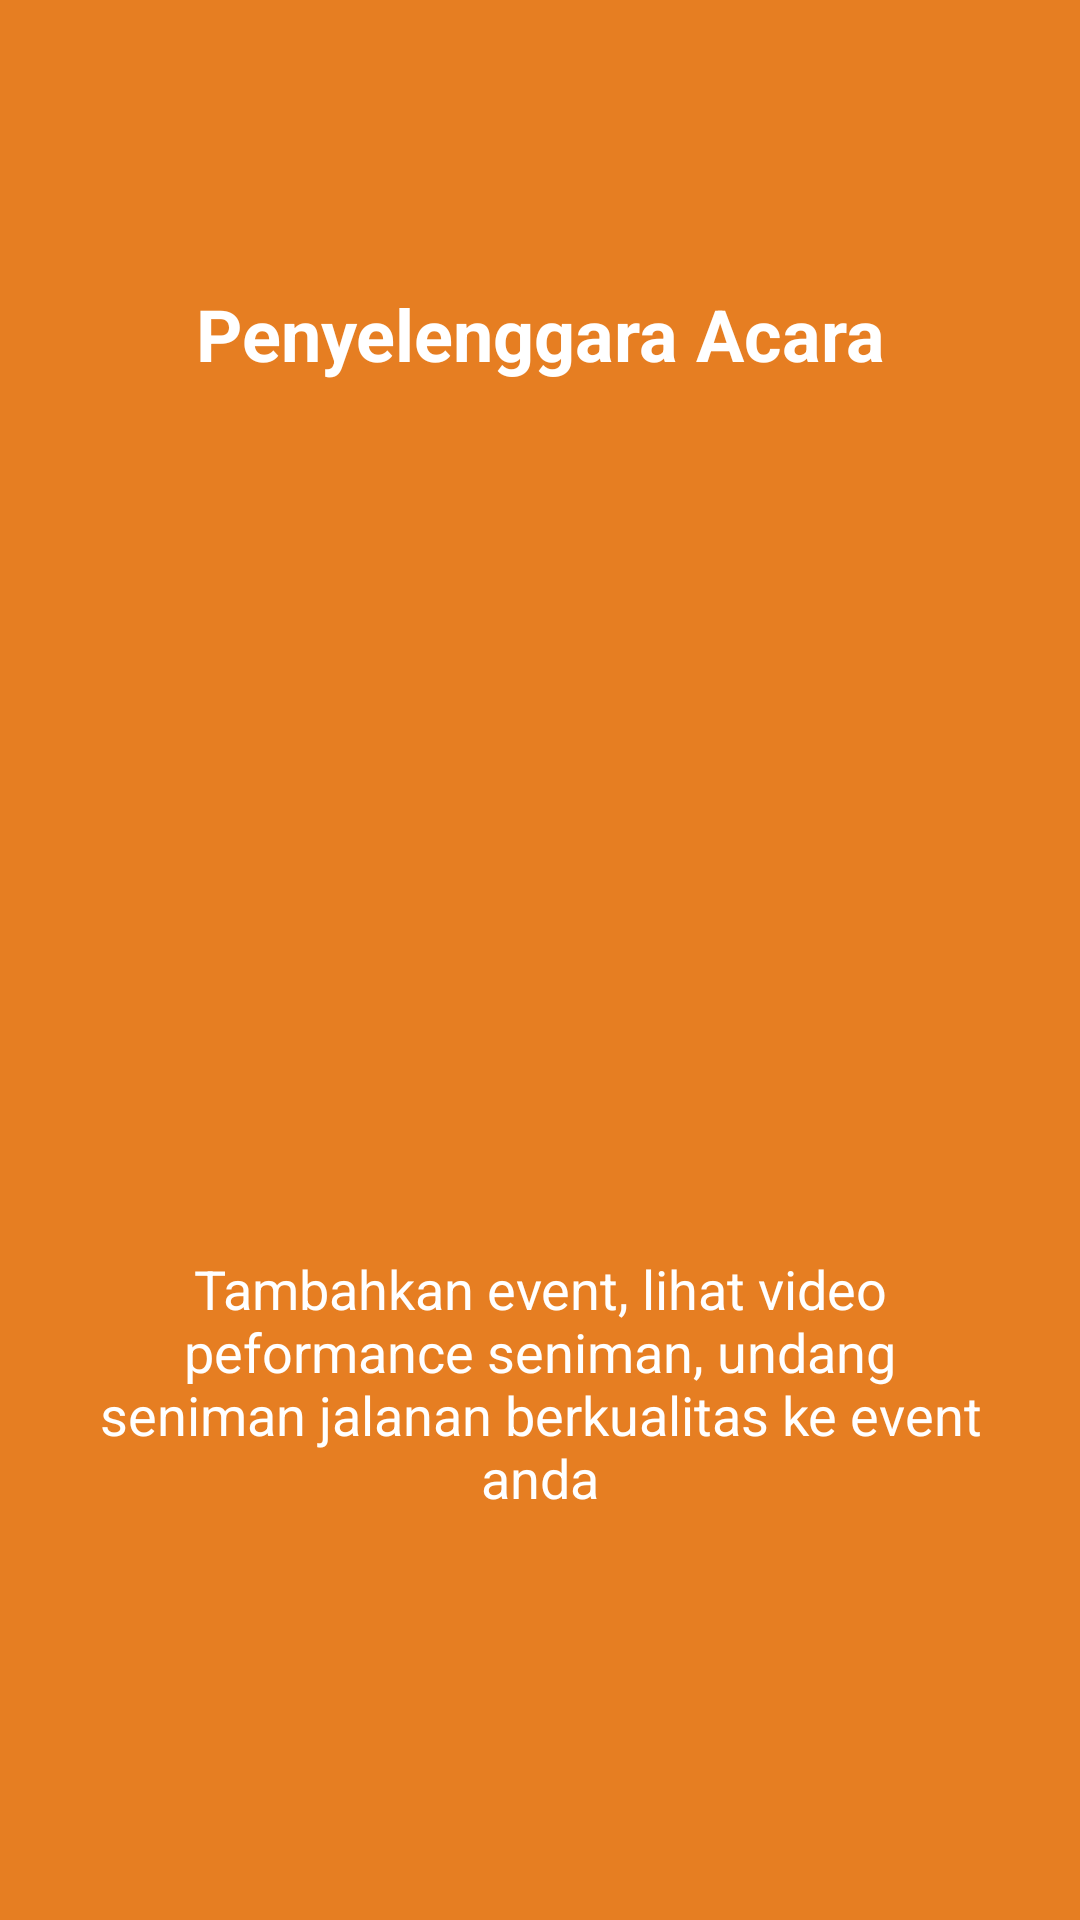

Produce the Android XML layout that renders to this screen, including the resource entries it uses.
<!-- AndroidManifest.xml: application theme AppTheme.NoActionBar -->
<!-- res/layout/intro_layout_2.xml -->
<?xml version="1.0" encoding="utf-8"?>
<android.support.constraint.ConstraintLayout xmlns:android="http://schemas.android.com/apk/res/android"
    xmlns:app="http://schemas.android.com/apk/res-auto"
    xmlns:tools="http://schemas.android.com/tools"
    android:layout_width="match_parent"
    android:layout_height="match_parent"
    android:background="#e67e22">

    <TextView
        android:id="@+id/intro_judul"
        android:layout_width="wrap_content"
        android:layout_height="wrap_content"
        android:layout_marginBottom="80dp"
        android:text="Penyelenggara Acara"
        android:textColor="@color/colorWhiteText"
        android:textSize="24sp"
        android:textStyle="bold"
        app:layout_constraintBottom_toTopOf="@+id/intro_logo"
        app:layout_constraintEnd_toEndOf="parent"
        app:layout_constraintStart_toStartOf="parent" />

    <ImageView
        android:id="@+id/intro_logo"
        android:layout_width="150dp"
        android:layout_height="150dp"
        android:layout_marginTop="55dp"
        android:elevation="4dp"
        app:layout_constraintBottom_toBottomOf="parent"
        app:layout_constraintEnd_toEndOf="parent"
        app:layout_constraintStart_toStartOf="parent"
        app:layout_constraintTop_toTopOf="parent"
        app:layout_constraintVertical_bias="0.35000002"
        android:background="@drawable/ic_intro_2" />

    <TextView
        android:id="@+id/intro_sub_judul"
        android:layout_width="300dp"
        android:layout_height="wrap_content"
        android:layout_marginEnd="40dp"
        android:layout_marginStart="40dp"
        android:layout_marginTop="60dp"
        android:text="Tambahkan event, lihat video peformance seniman, undang seniman jalanan berkualitas ke event anda"
        android:textAlignment="center"
        android:textColor="@color/colorWhiteText"
        android:textSize="18sp"
        app:layout_constraintEnd_toEndOf="parent"
        app:layout_constraintStart_toStartOf="parent"
        app:layout_constraintTop_toBottomOf="@+id/intro_logo"
        tools:text="Tambahkan acara, lihat video peformance seniman daerah, undang seniman daerah yang diinginkan ke acara anda" />
</android.support.constraint.ConstraintLayout>
<!-- resources referenced by this layout -->
<resources>
  <color name="colorWhiteText">#FFFFFF</color>
  <style name="AppTheme.NoActionBar">
          <item name="windowActionBar">false</item>
          <item name="windowNoTitle">true</item>
      </style>
</resources>
